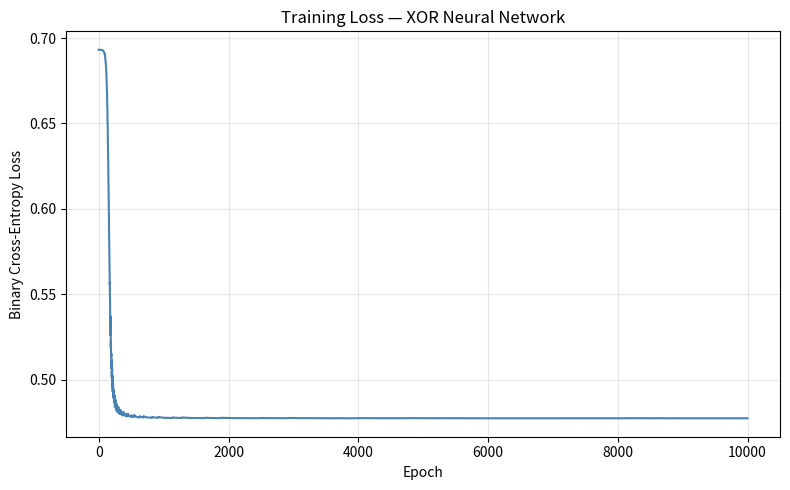

The matplotlib source for this figure:
"""
Project 3 — Neural Network from Scratch  [SOLUTION]
=====================================================
A 2-layer MLP built using only numpy.
Solves the XOR problem to demonstrate that hidden layers
enable non-linear decision boundaries.

Architecture: 2 -> 4 -> 1
Activations:  ReLU (hidden), Sigmoid (output)
Loss:         Binary Cross-Entropy

Libraries required: pip install numpy matplotlib
Run: python solution.py
"""

import numpy as np
import matplotlib.pyplot as plt
import os


# ============================================================
# SECTION 1 — DATASET
# ============================================================

# XOR truth table — the classic problem a single layer cannot solve
X = np.array([[0, 0],
              [0, 1],
              [1, 0],
              [1, 1]], dtype=float)   # shape (4, 2) — 4 samples, 2 features

y = np.array([[0],
              [1],
              [1],
              [0]], dtype=float)      # shape (4, 1) — 4 binary labels


# ============================================================
# SECTION 2 — ACTIVATION FUNCTIONS
# ============================================================

def relu(Z: np.ndarray) -> np.ndarray:
    """
    ReLU activation: max(0, Z), applied element-wise.
    Negative values become 0. Positive values are unchanged.
    This non-linearity is what lets the network solve XOR.

    Args:
        Z: numpy array of any shape (pre-activation values)
    Returns:
        array of same shape with negatives zeroed out
    """
    return np.maximum(0, Z)  # ← element-wise: replaces every negative with 0


def relu_derivative(Z: np.ndarray) -> np.ndarray:
    """
    Derivative of ReLU, applied element-wise.
    Returns 1.0 where Z > 0, else 0.0.
    Used in backpropagation as a "gate" — dead neurons pass no gradient.

    Args:
        Z: the pre-activation values (BEFORE relu was applied, not after)
    Returns:
        binary array: 1.0 where Z > 0, 0.0 elsewhere
    """
    return (Z > 0).astype(float)  # ← True/False mask cast to 1.0/0.0


def sigmoid(Z: np.ndarray) -> np.ndarray:
    """
    Sigmoid activation: 1 / (1 + exp(-Z)), applied element-wise.
    Maps any real number to the open interval (0, 1).
    Interpret the output as "probability of class 1".

    Args:
        Z: numpy array of any shape
    Returns:
        array of same shape with values strictly between 0 and 1
    """
    return 1 / (1 + np.exp(-Z))  # ← squashes all inputs into (0, 1) — the probability range


# ============================================================
# SECTION 3 — PARAMETER INITIALIZATION
# ============================================================

def initialize_parameters(n_input: int, n_hidden: int,
                           n_output: int, seed: int = 42) -> dict:
    """
    Initialize weight matrices and bias vectors.

    Weight shapes:
        W1: (n_input, n_hidden)    2 × 4 for XOR
        b1: (1, n_hidden)          1 × 4
        W2: (n_hidden, n_output)   4 × 1 for XOR
        b2: (1, n_output)          1 × 1

    Weights: small random values (× 0.01) to break symmetry.
    Biases:  zeros (safe to start at zero).

    Args:
        n_input:  number of input features (2 for XOR)
        n_hidden: number of hidden neurons (4 by default)
        n_output: number of output neurons (1 for binary)
        seed:     random seed for reproducibility
    Returns:
        dict with keys: W1, b1, W2, b2
    """
    np.random.seed(seed)  # ← ensures same random values every run

    W1 = np.random.randn(n_input, n_hidden) * 0.01
    # ← * 0.01 keeps initial weights small to avoid saturating sigmoid immediately

    b1 = np.zeros((1, n_hidden))
    # ← biases start at zero — they do not suffer from symmetry breaking issues

    W2 = np.random.randn(n_hidden, n_output) * 0.01
    # ← same small-weight initialization for the output layer

    b2 = np.zeros((1, n_output))
    # ← single output neuron bias starts at zero

    return {"W1": W1, "b1": b1, "W2": W2, "b2": b2}


# ============================================================
# SECTION 4 — FORWARD PASS
# ============================================================

def forward_pass(X: np.ndarray, params: dict) -> tuple:
    """
    Compute the network's output for input X.

    Layer 1:  Z1 = X @ W1 + b1   (4,2)@(2,4)+(1,4) = (4,4)
              A1 = relu(Z1)        same shape (4,4)
    Layer 2:  Z2 = A1 @ W2 + b2  (4,4)@(4,1)+(1,1) = (4,1)
              A2 = sigmoid(Z2)     same shape (4,1) — output probabilities

    Args:
        X:      input array, shape (m, n_input)
        params: dict with W1, b1, W2, b2
    Returns:
        A2:    output predictions, shape (m, 1)
        cache: dict of intermediates needed for backprop (Z1, A1, Z2, A2, X)
    """
    W1, b1, W2, b2 = params["W1"], params["b1"], params["W2"], params["b2"]

    Z1 = X @ W1 + b1    # ← matrix multiply: each sample × weight matrix + bias broadcast
    A1 = relu(Z1)        # ← apply ReLU element-wise to introduce non-linearity

    Z2 = A1 @ W2 + b2   # ← second linear transformation
    A2 = sigmoid(Z2)     # ← output probabilities in (0, 1); threshold at 0.5 → label

    cache = {"Z1": Z1, "A1": A1, "Z2": Z2, "A2": A2, "X": X}  # ← saved for backprop
    return A2, cache


# ============================================================
# SECTION 5 — LOSS FUNCTION
# ============================================================

def compute_loss(A2: np.ndarray, y: np.ndarray) -> float:
    """
    Binary Cross-Entropy loss.

    Formula: L = -mean(y * log(A2) + (1 - y) * log(1 - A2))

    Penalizes wrong confident predictions most severely.
    Starting loss near 0.693 (= log(2)) is normal — it means 50/50 predictions.

    Args:
        A2: predictions, shape (m, 1), values in (0, 1)
        y:  true labels, shape (m, 1), values are 0 or 1
    Returns:
        scalar loss value (float)
    """
    epsilon = 1e-8  # ← prevents log(0) = -inf — never remove this

    loss = -np.mean(
        y * np.log(A2 + epsilon) + (1 - y) * np.log(1 - A2 + epsilon)
        # ← first term active when y=1, second when y=0 — only one penalizes per sample
    )

    return float(loss)


# ============================================================
# SECTION 6 — BACKPROPAGATION
# ============================================================

def backward_pass(params: dict, cache: dict, y: np.ndarray) -> dict:
    """
    Compute gradients of the loss w.r.t. all parameters using the chain rule.

    Output layer (work backwards from the loss):
        dZ2 = A2 - y                          output error (BCE + sigmoid simplifies to this)
        dW2 = (A1.T @ dZ2) / m               how much did each W2 weight contribute?
        db2 = mean(dZ2, axis=0)

    Hidden layer:
        dA1 = dZ2 @ W2.T                      pass error signal back through W2
        dZ1 = dA1 * relu_derivative(Z1)       ReLU gate: dead neurons pass zero gradient
        dW1 = (X.T @ dZ1) / m
        db1 = mean(dZ1, axis=0)

    Args:
        params: dict with W1, b1, W2, b2
        cache:  dict with Z1, A1, Z2, A2, X (from forward_pass)
        y:      true labels, shape (m, 1)
    Returns:
        grads: dict with keys dW1, db1, dW2, db2
    """
    m  = y.shape[0]   # ← number of samples (4 for XOR)

    W2 = params["W2"]
    Z1 = cache["Z1"]
    A1 = cache["A1"]
    A2 = cache["A2"]
    X  = cache["X"]

    # --- Output layer ---

    dZ2 = A2 - y
    # ← the combined gradient of BCE loss + sigmoid collapses to this elegant expression

    dW2 = (A1.T @ dZ2) / m
    # ← how much did each hidden→output weight move the output error?

    db2 = np.mean(dZ2, axis=0, keepdims=True)
    # ← average error across all samples; keepdims preserves (1, n_output) shape

    # --- Hidden layer ---

    dA1 = dZ2 @ W2.T
    # ← propagate gradient signal backward through W2 to reach hidden layer

    dZ1 = dA1 * relu_derivative(Z1)
    # ← ReLU gate: neurons that were off (Z1 <= 0) receive zero gradient — they "didn't fire"

    dW1 = (X.T @ dZ1) / m
    # ← how much did each input→hidden weight contribute to the error?

    db1 = np.mean(dZ1, axis=0, keepdims=True)
    # ← average hidden layer error; keepdims preserves (1, n_hidden) shape

    return {"dW1": dW1, "db1": db1, "dW2": dW2, "db2": db2}


# ============================================================
# SECTION 7 — WEIGHT UPDATE
# ============================================================

def update_parameters(params: dict, grads: dict, learning_rate: float) -> dict:
    """
    Gradient descent update rule: parameter = parameter - learning_rate * gradient.
    The minus sign moves weights in the direction that reduces loss.

    Args:
        params:        current weights and biases
        grads:         gradients from backward_pass
        learning_rate: step size (try 0.1 to 1.0 for XOR)
    Returns:
        updated params dict
    """
    params["W1"] -= learning_rate * grads["dW1"]  # ← done as example — do the rest

    params["b1"] = params["b1"] - learning_rate * grads["db1"]
    # ← subtract gradient × step size to move down the loss surface

    params["W2"] = params["W2"] - learning_rate * grads["dW2"]
    # ← same rule for output layer weights

    params["b2"] = params["b2"] - learning_rate * grads["db2"]
    # ← output bias update

    return params


# ============================================================
# SECTION 8 — TRAINING LOOP
# ============================================================

def train(X: np.ndarray, y: np.ndarray,
          n_hidden: int = 4,
          learning_rate: float = 0.5,
          epochs: int = 10000,
          print_every: int = 1000) -> tuple:
    """
    Full training loop. Each epoch runs 4 steps:
    1. Forward pass  — compute predictions
    2. Compute loss  — measure how wrong we are
    3. Backward pass — compute gradients (backprop)
    4. Update params — move weights to reduce loss

    Args:
        X:             input data (4, 2) for XOR
        y:             true labels (4, 1)
        n_hidden:      number of hidden neurons
        learning_rate: gradient descent step size
        epochs:        number of training iterations
        print_every:   print loss every N epochs
    Returns:
        params:       trained parameters dict
        loss_history: list of loss values (one per epoch)
    """
    params = initialize_parameters(X.shape[1], n_hidden, y.shape[1])
    loss_history = []

    for epoch in range(epochs + 1):
        # 1 — forward pass: compute predictions from current weights
        A2, cache = forward_pass(X, params)

        # 2 — loss: how wrong are we right now?
        loss = compute_loss(A2, y)

        loss_history.append(loss)

        # 3 — backprop: compute gradients for all parameters
        grads = backward_pass(params, cache, y)

        # 4 — gradient descent: nudge every weight to reduce loss
        params = update_parameters(params, grads, learning_rate)

        if epoch % print_every == 0:
            print(f"Epoch {epoch:6d} | Loss: {loss:.4f}")

    return params, loss_history


# ============================================================
# SECTION 9 — PREDICT AND EVALUATE
# ============================================================

def predict(X: np.ndarray, params: dict, threshold: float = 0.5) -> np.ndarray:
    """Convert network output probabilities to binary predictions (0 or 1)."""
    A2, _ = forward_pass(X, params)
    return (A2 >= threshold).astype(int)  # ← threshold converts probability to hard label


def evaluate(X: np.ndarray, y: np.ndarray, params: dict) -> None:
    """Print each input, predicted probability, expected label, and CORRECT/WRONG."""
    A2, _ = forward_pass(X, params)
    y_pred = predict(X, params)

    print("\n--- Predictions ---")
    for i in range(len(X)):
        prob      = float(A2[i])
        expected  = int(y[i])
        predicted = int(y_pred[i])
        status    = "CORRECT" if predicted == expected else "WRONG"
        print(f"Input {X[i].astype(int)} -> {prob:.2f} (expected {expected})  {status}")

    accuracy = (y_pred == y).mean()
    print(f"\nAccuracy: {int(accuracy * len(y))}/{len(y)} = {accuracy * 100:.2f}%")


# ============================================================
# SECTION 10 — PLOT LOSS CURVE
# ============================================================

def plot_loss_curve(loss_history: list, output_dir: str) -> None:
    """Plot and save the training loss curve."""
    os.makedirs(output_dir, exist_ok=True)

    plt.figure(figsize=(8, 5))

    plt.plot(loss_history, color='steelblue', linewidth=1.5)
    # ← one loss value per epoch — should trend steeply down then flatten near 0

    plt.title('Training Loss — XOR Neural Network')
    plt.xlabel('Epoch')
    plt.ylabel('Binary Cross-Entropy Loss')

    plt.grid(alpha=0.3)
    plt.tight_layout()
    filepath = os.path.join(output_dir, "loss_curve.png")
    plt.savefig(filepath)
    plt.close()
    print(f"Loss curve saved to: {filepath}")


# ============================================================
# MAIN
# ============================================================

def main():
    print("=" * 50)
    print("  Neural Network from Scratch — XOR")
    print("=" * 50)
    print()
    print("Architecture: 2 -> 4 -> 1")
    print("Activation: ReLU (hidden), Sigmoid (output)")
    print("Loss: Binary Cross-Entropy")
    print()

    params, loss_history = train(
        X, y,
        n_hidden=4,
        learning_rate=0.5,
        epochs=10000,
        print_every=1000
    )

    evaluate(X, y, params)

    print()
    plot_loss_curve(loss_history, "outputs")
    print("\nDone! Network successfully learns XOR with 100% accuracy.")


if __name__ == "__main__":
    main()
